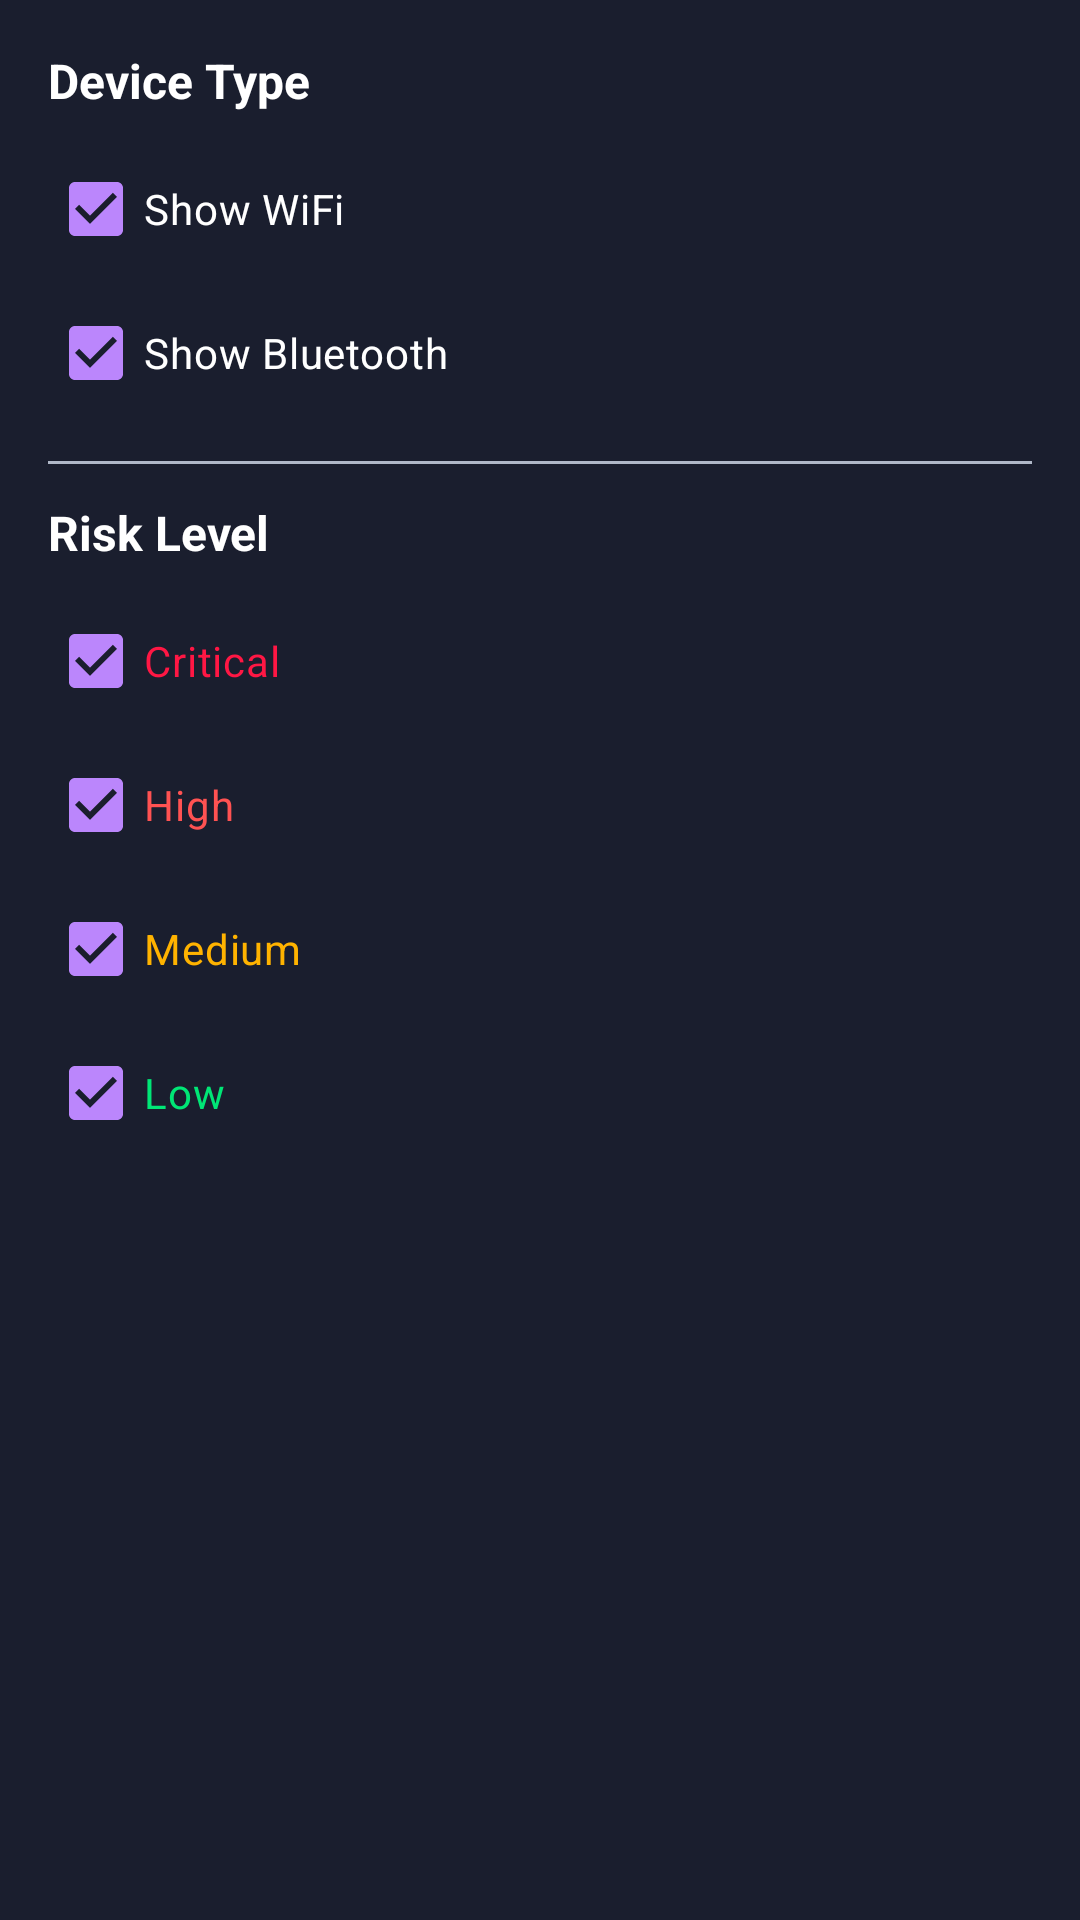

Android layout source for this screen:
<!-- AndroidManifest.xml: application theme Theme.SigintRadar -->
<!-- res/layout/dialog_filter.xml -->
<?xml version="1.0" encoding="utf-8"?>
<LinearLayout xmlns:android="http://schemas.android.com/apk/res/android"
    android:layout_width="match_parent"
    android:layout_height="wrap_content"
    android:orientation="vertical"
    android:padding="16dp"
    android:background="#1A1E2E">

    <TextView
        android:layout_width="match_parent"
        android:layout_height="wrap_content"
        android:text="@string/device_type"
        android:textColor="#FFFFFF"
        android:textSize="16sp"
        android:textStyle="bold"
        android:layout_marginBottom="8dp"/>

    <CheckBox
        android:id="@+id/filterWifi"
        android:layout_width="match_parent"
        android:layout_height="wrap_content"
        android:text="@string/show_wifi"
        android:textColor="#FFFFFF"
        android:checked="true"/>

    <CheckBox
        android:id="@+id/filterBluetooth"
        android:layout_width="match_parent"
        android:layout_height="wrap_content"
        android:text="@string/show_bluetooth"
        android:textColor="#FFFFFF"
        android:checked="true"/>

    <View
        android:layout_width="match_parent"
        android:layout_height="1dp"
        android:background="#B0B8C8"
        android:layout_marginVertical="12dp"/>

    <TextView
        android:layout_width="match_parent"
        android:layout_height="wrap_content"
        android:text="@string/risk_level"
        android:textColor="#FFFFFF"
        android:textSize="16sp"
        android:textStyle="bold"
        android:layout_marginBottom="8dp"/>

    <CheckBox
        android:id="@+id/filterCritical"
        android:layout_width="match_parent"
        android:layout_height="wrap_content"
        android:text="@string/critical"
        android:textColor="#FF1744"
        android:checked="true"/>

    <CheckBox
        android:id="@+id/filterHigh"
        android:layout_width="match_parent"
        android:layout_height="wrap_content"
        android:text="@string/high"
        android:textColor="#FF5252"
        android:checked="true"/>

    <CheckBox
        android:id="@+id/filterMedium"
        android:layout_width="match_parent"
        android:layout_height="wrap_content"
        android:text="@string/medium"
        android:textColor="#FFB300"
        android:checked="true"/>

    <CheckBox
        android:id="@+id/filterLow"
        android:layout_width="match_parent"
        android:layout_height="wrap_content"
        android:text="@string/low"
        android:textColor="#00E676"
        android:checked="true"/>

</LinearLayout>
<!-- resources referenced by this layout -->
<resources>
  <string name="critical">Critical</string>
  <string name="device_type">Device Type</string>
  <string name="high">High</string>
  <string name="low">Low</string>
  <string name="medium">Medium</string>
  <string name="risk_level">Risk Level</string>
  <string name="show_bluetooth">Show Bluetooth</string>
  <string name="show_wifi">Show WiFi</string>
  <style name="Theme.SigintRadar" parent="Theme.Material3.DayNight.NoActionBar">
          
          <item name="colorPrimary">@color/purple_200</item>
          <item name="colorPrimaryVariant">@color/purple_700</item>
          <item name="colorOnPrimary">@color/white</item>
          
          <item name="colorSecondary">@color/teal_200</item>
          <item name="colorSecondaryVariant">@color/teal_700</item>
          <item name="colorOnSecondary">@color/black</item>
          
          <item name="android:statusBarColor">?attr/colorPrimaryVariant</item>
          
      </style>
  <color name="purple_200">#FFBB86FC</color>
  <color name="purple_700">#FF3700B3</color>
  <color name="white">#FFFFFFFF</color>
  <color name="teal_200">#FF03DAC5</color>
  <color name="teal_700">#FF018786</color>
  <color name="black">#FF000000</color>
</resources>
